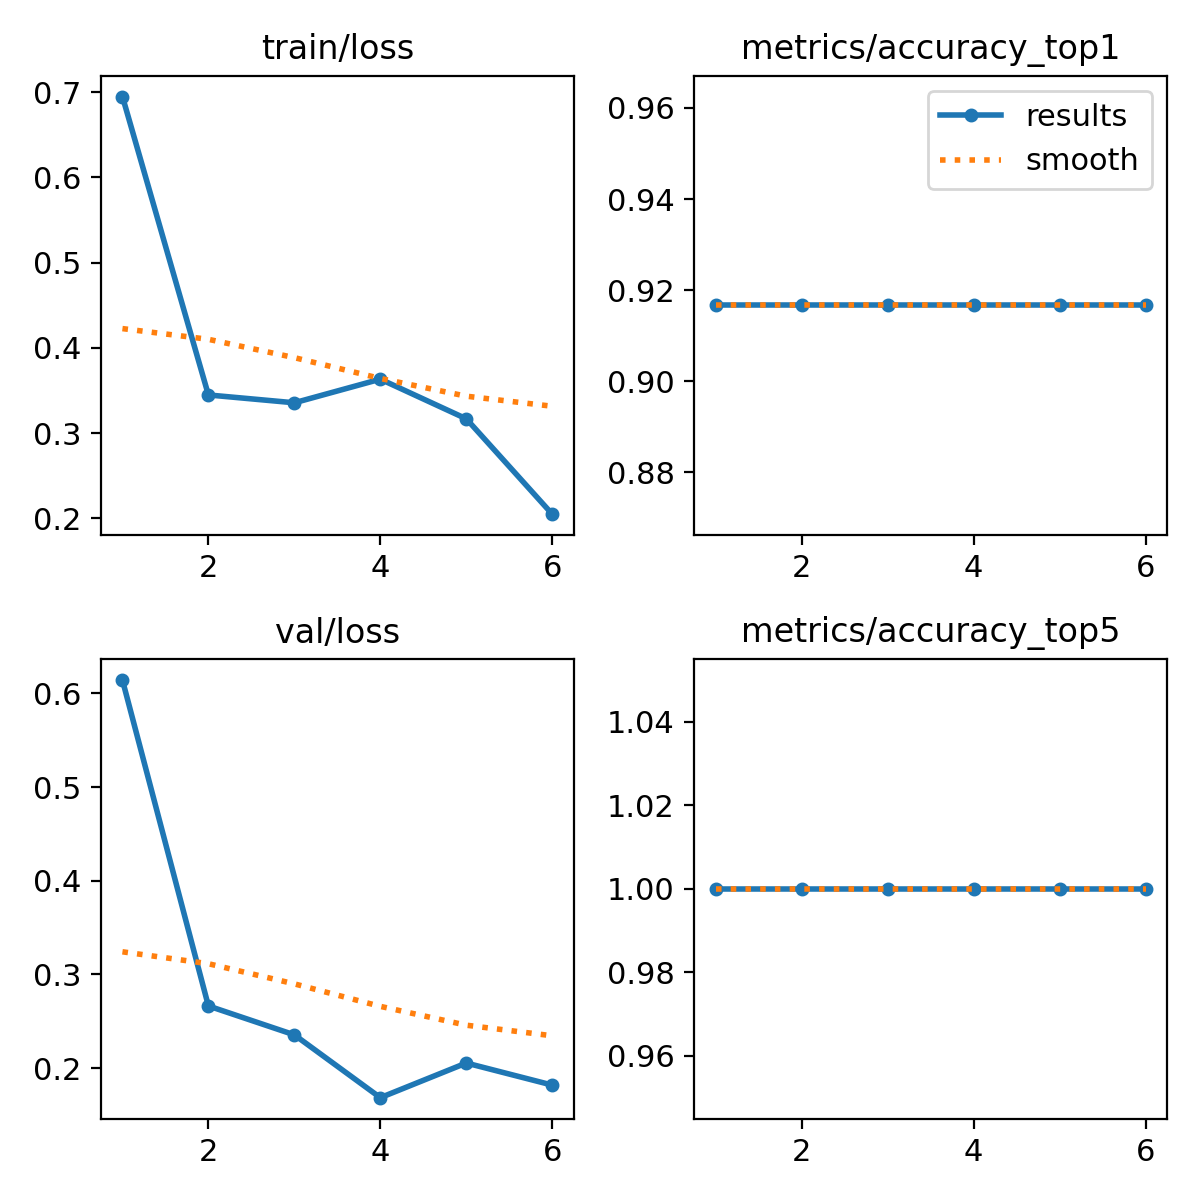

The table this chart was drawn from, first rows:
epoch, time, train/loss, metrics/accuracy_top1, metrics/accuracy_top5, val/loss, lr/pg0, lr/pg1, lr/pg2
1, 54.52, 0.6947, 0.9167, 1, 0.6142, 0.0001167, 0.0001167, 0.0001167
2, 98.62, 0.3447, 0.9167, 1, 0.2663, 0.0002451, 0.0002451, 0.0002451
3, 157.7, 0.3355, 0.9167, 1, 0.2354, 0.0003682, 0.0003682, 0.0003682
4, 212.4, 0.3632, 0.9167, 1, 0.1684, 0.0004861, 0.0004861, 0.0004861
5, 257.8, 0.3167, 0.9167, 1, 0.2054, 0.0005986, 0.0005986, 0.0005986
6, 303.3, 0.2048, 0.9167, 1, 0.1818, 0.0007059, 0.0007059, 0.0007059
